Run: headless pygame with SDL's dummy video driver; simulated clock (each Clock.tick advances the game by its frame time, no real sleeping); random seed 0; keys injected as events and as key.get_pressed() state; mouse plan: one left click at the window centre at the start of phase 2, then a move to the lower-right quarter at the start of phase 3.
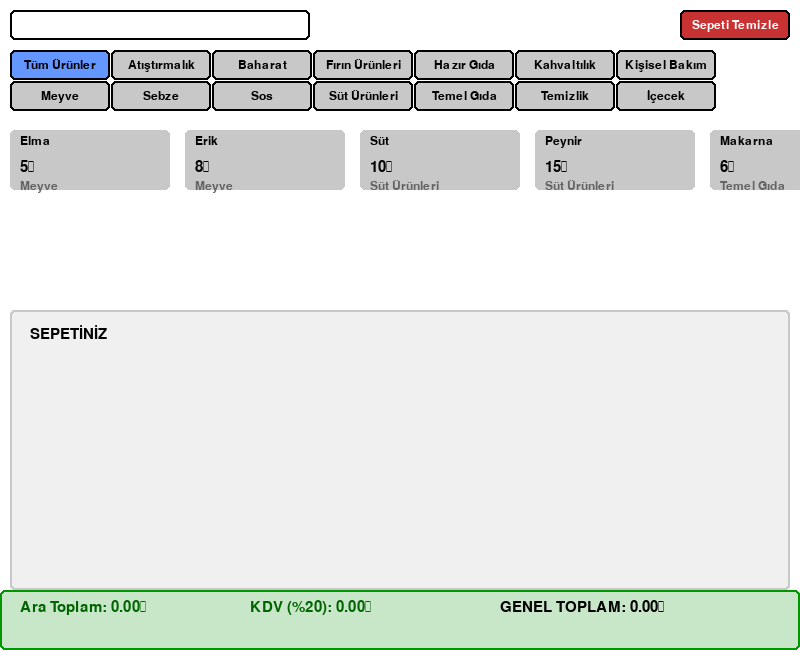
Frame 1 of 4 · flips 1–60 · no input
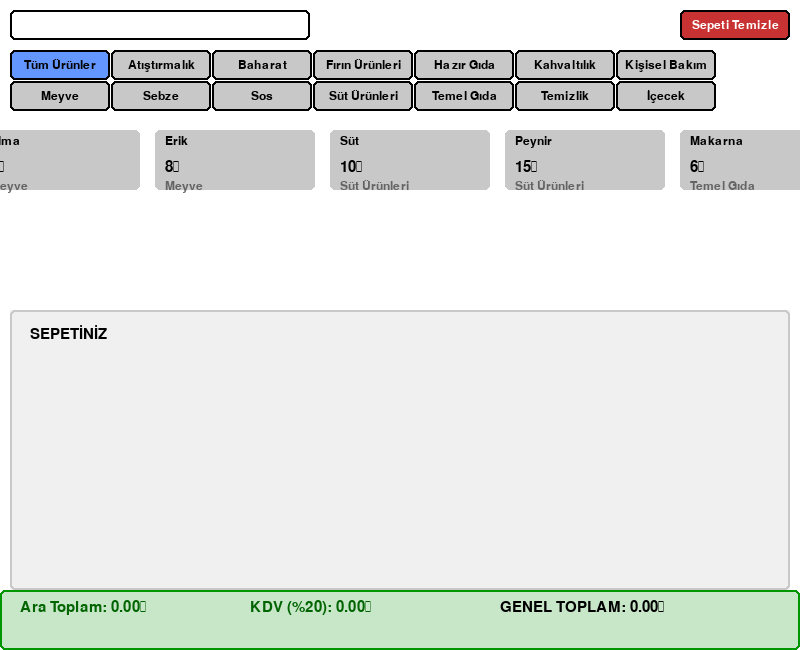
Frame 2 of 4 · flips 61–180 · clicked the window centre · tapped SPACE, RETURN · held RIGHT (→), D
Frame 3 of 4 · flips 181–300 · moved the mouse to the lower-right quarter · held DOWN (↓), S · screen unchanged from frame 2, image omitted
Frame 4 of 4 · flips 301–420 · held LEFT (←), A, UP (↑), W · screen same as frame 1, image omitted

The pygame program that drew these frames:

import pygame
import sys

pygame.init()

WIDTH, HEIGHT = 800, 650  # Pencere boyutunu biraz büyüttük
screen = pygame.display.set_mode((WIDTH, HEIGHT))
pygame.display.set_caption("Gelişmiş Alışveriş Sepeti App")

clock = pygame.time.Clock()

# Renkler
WHITE = (255, 255, 255)
GRAY = (200, 200, 200)
BLACK = (0, 0, 0)
GREEN = (0, 180, 0)
RED = (200, 50, 50)
LIGHT_GRAY = (220, 220, 220)
BLUE = (100, 150, 255)
PURPLE = (150, 50, 200)
ORANGE = (255, 165, 0)
DARK_GREEN = (0, 100, 0)

font = pygame.font.SysFont("Arial", 22)
small_font = pygame.font.SysFont("Arial", 18)

# Ürün veritabanını güncelledik (daha fazla kategori ekledik)
all_products = [
    {"name": "Elma", "price": 5, "category": "Meyve"},
    {"name": "Erik", "price": 8, "category": "Meyve"},
    {"name": "Süt", "price": 10, "category": "Süt Ürünleri"},
    {"name": "Peynir", "price": 15, "category": "Süt Ürünleri"},
    {"name": "Makarna", "price": 6, "category": "Temel Gıda"},
    {"name": "Mandalina", "price": 9, "category": "Meyve"},
    {"name": "Portakal", "price": 7, "category": "Meyve"},
    {"name": "Karpuz", "price": 12, "category": "Meyve"},
    {"name": "Kiraz", "price": 20, "category": "Meyve"},
    {"name": "Çilek", "price": 18, "category": "Meyve"},
    {"name": "Banan", "price": 5, "category": "Meyve"},
    {"name": "Kavun", "price": 14, "category": "Meyve"},
    {"name": "Salatalık", "price": 4, "category": "Sebze"},
    {"name": "Domates", "price": 3, "category": "Sebze"},
    {"name": "Patates", "price": 6, "category": "Sebze"},
    {"name": "Soğan", "price": 5, "category": "Sebze"},
    {"name": "Marul", "price": 2, "category": "Sebze"},
    {"name": "Havuç", "price": 3, "category": "Sebze"},
    {"name": "Kabak", "price": 7, "category": "Sebze"},
    {"name": "Limon", "price": 4, "category": "Meyve"},
    {"name": "Zeytin", "price": 10, "category": "Kahvaltılık"},
    {"name": "Elma Suyu", "price": 8, "category": "İçecek"},
    {"name": "Portakal Suyu", "price": 9, "category": "İçecek"},
    {"name": "Meyve Suyu", "price": 7, "category": "İçecek"},
    {"name": "Su", "price": 2, "category": "İçecek"},
    {"name": "Çikolata", "price": 5, "category": "Atıştırmalık"},
    {"name": "Bisküvi", "price": 4, "category": "Atıştırmalık"},
    {"name": "Cips", "price": 7, "category": "Atıştırmalık"},
    {"name": "Reçel", "price": 10, "category": "Kahvaltılık"},
    {"name": "Kek", "price": 8, "category": "Atıştırmalık"},
    {"name": "Kola", "price": 6, "category": "İçecek"},
    {"name": "Limonata", "price": 4, "category": "İçecek"},
    {"name": "Soda", "price": 3, "category": "İçecek"},
    {"name": "Peynirli Ekmek", "price": 12, "category": "Hazır Gıda"},
    {"name": "Sandviç", "price": 8, "category": "Hazır Gıda"},
    {"name": "Pizza", "price": 15, "category": "Hazır Gıda"},
    {"name": "Ekmek", "price": 3, "category": "Fırın Ürünleri"},
    {"name": "Simit", "price": 2, "category": "Fırın Ürünleri"},
    {"name": "Tuz", "price": 1, "category": "Baharat"},
    {"name": "Şeker", "price": 2, "category": "Temel Gıda"},
    {"name": "Un", "price": 5, "category": "Temel Gıda"},
    {"name": "Pirinc", "price": 6, "category": "Temel Gıda"},
    {"name": "Bulgur", "price": 5, "category": "Temel Gıda"},
    {"name": "Yoğurt", "price": 6, "category": "Süt Ürünleri"},
    {"name": "Mayonez", "price": 5, "category": "Sos"},
    {"name": "Ketçap", "price": 4, "category": "Sos"},
    {"name": "Çamaşır Suyu", "price": 8, "category": "Temizlik"},
    {"name": "Deterjan", "price": 12, "category": "Temizlik"},
    {"name": "Şampuan", "price": 15, "category": "Kişisel Bakım"},
    {"name": "Diş Macunu", "price": 10, "category": "Kişisel Bakım"}
]

# Tüm kategorileri otomatik olarak çıkarıyoruz
all_categories = sorted(list(set(product["category"] for product in all_products)))
current_category = "Tüm Ürünler"  # Varsayılan kategori

# Butonların konumları ve boyutları
category_buttons = []
button_width = 100
button_height = 30
buttons_per_row = 7  # Her satıra 5 buton
button_spacing = 1

# Kategori butonlarını oluştur
for i, category in enumerate(["Tüm Ürünler"] + all_categories):
    row = i // buttons_per_row
    col = i % buttons_per_row
    x = 10 + col * (button_width + button_spacing)
    y = 50 + row * (button_height + button_spacing)
    category_buttons.append({
        "rect": pygame.Rect(x, y, button_width, button_height),
        "category": category,
        "color": BLUE if category == "Tüm Ürünler" else GRAY
    })

current_products = all_products  # Başlangıçta tüm ürünleri göster
cart = []
product_scroll_x = 0
cart_scroll = 0
animated_items = []
cart_item_rects = []

# Arama kutusu
search_rect = pygame.Rect(10, 10, 300, 30)
search_text = ""
active_search = False

# Ürünleri ekrana çiz
def draw_product_list():
    global product_scroll_x, current_products

    product_area_y = 120  # Kategori butonlarının altına kaydırdık
    product_area_height = 180  # Ürün listesi alanını biraz büyüttük
    item_width = 160  # Ürün kartlarını biraz genişlettik
    item_height = 60   # Ürün kartlarını biraz yüksek yaptık
    spacing = 15
    surface_width = len(current_products) * (item_width + spacing) + 20

    product_surface = pygame.Surface((surface_width, product_area_height))
    product_surface.fill(WHITE)

    x = 10
    y = 10
    for product in current_products:
        rect = pygame.Rect(x, y, item_width, item_height)
        pygame.draw.rect(product_surface, GRAY, rect, border_radius=5)  # Köşeleri yuvarlak yaptık
        
        # Ürün adı (kısaltılmış)
        name = product['name'] if len(product['name']) < 15 else product['name'][:12] + "..."
        text = small_font.render(name, True, BLACK)
        
        # Fiyat
        price = font.render(f"{product['price']}₺", True, BLACK)
        
        # Kategori (küçük yazı)
        category = small_font.render(product['category'], True, (100, 100, 100))

        product_surface.blit(text, (rect.x + 10, rect.y + 5))
        product_surface.blit(price, (rect.x + 10, rect.y + 30))
        product_surface.blit(category, (rect.x + 10, rect.y + 50))

        product['rect'] = pygame.Rect(rect.x - product_scroll_x, rect.y + product_area_y, rect.width, rect.height)

        x += item_width + spacing

    max_scroll = max(0, surface_width - WIDTH)
    product_scroll_x = max(0, min(product_scroll_x, max_scroll))

    screen.blit(product_surface, (0, product_area_y), area=pygame.Rect(product_scroll_x, 0, WIDTH, product_area_height))

# Sepet bilgisini ekrana çiz
def draw_cart():
    global cart_scroll, cart_item_rects
    cart_area_y = 120 + 180 + 10
    cart_area_height = HEIGHT - cart_area_y - 60  # Alt boşluk biraz daha fazla
    cart_surface_height = max(cart_area_height, len(cart) * 40 + 60)  # Satır aralığını artırdık

    cart_surface = pygame.Surface((WIDTH - 20, cart_surface_height))
    cart_surface.fill((240, 240, 240))
    pygame.draw.rect(cart_surface, (200, 200, 200), (0, 0, WIDTH-20, cart_surface_height), 2, border_radius=5)

    title = font.render("SEPETİNİZ", True, BLACK)
    cart_surface.blit(title, (20, 15))

    y = 50
    total = 0
    cart_item_rects = []
    for i, item in enumerate(cart):
        # Arkaplan rengi (zebra deseni)
        bg_color = (230, 230, 230) if i % 2 == 0 else (220, 220, 220)
        pygame.draw.rect(cart_surface, bg_color, (10, y-5, WIDTH-40, 35))
        
        # Ürün bilgisi
        text = f"{item['name']} x{item['quantity']} = {item['price'] * item['quantity']}₺"
        text_surface = font.render(text, True, BLACK)
        text_rect = text_surface.get_rect(topleft=(20, y - cart_scroll))
        cart_surface.blit(text_surface, (20, y))
        
        # Silme butonu
        delete_rect = pygame.Rect(WIDTH - 80, y, 60, 25)
        pygame.draw.rect(cart_surface, RED, delete_rect, border_radius=3)
        delete_text = small_font.render("Sil", True, WHITE)
        cart_surface.blit(delete_text, (WIDTH - 70, y+3))
        
        cart_item_rects.append((text_rect, delete_rect, item['name']))
        y += 40
        total += item["price"] * item["quantity"]

    max_scroll = max(0, cart_surface_height - cart_area_height)
    cart_scroll = max(0, min(cart_scroll, max_scroll))

    screen.blit(cart_surface, (10, cart_area_y), area=pygame.Rect(0, cart_scroll, WIDTH, cart_area_height))

    # Toplam bilgisi
    pygame.draw.rect(screen, (200, 230, 200), (0, HEIGHT - 60, WIDTH, 60), border_radius=5)
    pygame.draw.rect(screen, (0, 150, 0), (0, HEIGHT - 60, WIDTH, 60), 2, border_radius=5)
    
    kdv_orani = 0.20
    kdv_tutari = total * kdv_orani
    toplam_kdv_dahil = total + kdv_tutari

    toplam_text = font.render(f"Ara Toplam: {total:.2f}₺", True, DARK_GREEN)
    kdv_text = font.render(f"KDV (%20): {kdv_tutari:.2f}₺", True, DARK_GREEN)
    toplam_kdv_text = font.render(f"GENEL TOPLAM: {toplam_kdv_dahil:.2f}₺", True, BLACK)

    screen.blit(toplam_text, (20, HEIGHT - 50))
    screen.blit(kdv_text, (250, HEIGHT - 50))
    screen.blit(toplam_kdv_text, (500, HEIGHT - 50))

# Kategori butonlarını çiz
def draw_category_buttons():
    for button in category_buttons:
        pygame.draw.rect(screen, button["color"], button["rect"], border_radius=5)
        pygame.draw.rect(screen, BLACK, button["rect"], 2, border_radius=5)  # Kenarlık
        
        # Buton metni (kategori adı)
        text = small_font.render(button["category"], True, BLACK)
        text_rect = text.get_rect(center=button["rect"].center)
        screen.blit(text, text_rect)

# Arama kutusunu çiz
def draw_search_box():
    color = BLUE if active_search else BLACK
    pygame.draw.rect(screen, WHITE, search_rect, border_radius=5)
    pygame.draw.rect(screen, color, search_rect, 2, border_radius=5)
    
    text = search_text
    if active_search and not text:
        hint = small_font.render("Ürün ara...", True, (150, 150, 150))
        screen.blit(hint, (search_rect.x + 10, search_rect.y + 8))
    elif text:
        text_surface = font.render(text, True, BLACK)
        screen.blit(text_surface, (search_rect.x + 10, search_rect.y + 8))

# Temizle butonunu çiz
def draw_clear_button():
    button_rect = pygame.Rect(WIDTH - 120, 10, 110, 30)
    pygame.draw.rect(screen, RED, button_rect, border_radius=5)
    pygame.draw.rect(screen, BLACK, button_rect, 2, border_radius=5)
    text = small_font.render("Sepeti Temizle", True, WHITE)
    text_rect = text.get_rect(center=button_rect.center)
    screen.blit(text, text_rect)
    return button_rect

# Sepet animasyonunu işler
def handle_animations():
    finished = []
    for anim in animated_items:
        anim["y"] += 10
        product = anim["product"]
        rect = pygame.Rect(200, anim["y"], 160, 60)
        pygame.draw.rect(screen, GRAY, rect, border_radius=5)
        text = font.render(product["name"], True, BLACK)
        price = font.render(f"{product['price']}₺", True, BLACK)
        screen.blit(text, (rect.x + 10, rect.y + 5))
        screen.blit(price, (rect.x + 10, rect.y + 30))
        if anim["y"] >= anim["target_y"]:
            finished.append(anim)

    for anim in finished:
        found = False
        for item in cart:
            if item["name"] == anim["product"]["name"]:
                item["quantity"] += 1
                found = True
                break
        if not found:
            cart.append({"name": anim["product"]["name"], "price": anim["product"]["price"], "quantity": 1})
        animated_items.remove(anim)

# Mouse tıklama işlemleri
def check_click(pos):
    global active_search, current_products, current_category

    # Arama kutusuna tıklama
    if search_rect.collidepoint(pos):
        active_search = True
        return

    active_search = False

    # Kategori butonlarına tıklama
    for button in category_buttons:
        if button["rect"].collidepoint(pos):
            current_category = button["category"]
            # Tüm butonların rengini sıfırla
            for btn in category_buttons:
                btn["color"] = GRAY
            # Seçili butonun rengini değiştir
            button["color"] = BLUE
            
            if current_category == "Tüm Ürünler":
                current_products = all_products
            else:
                current_products = [p for p in all_products if p['category'] == current_category]
            
            # Arama metni varsa, filtrelemeyi koru
            if search_text:
                current_products = [p for p in current_products if search_text.lower() in p['name'].lower()]
            
            product_scroll_x = 0
            return

    # Hepsini Temizle butonuna tıklama
    if clear_button.collidepoint(pos):
        cart.clear()
        return

    # Sepetteki silme butonlarına tıklama
    cart_area_y = 310
    relative_y = pos[1] - cart_area_y + cart_scroll
    for text_rect, delete_rect, product_name in cart_item_rects:
        if delete_rect.collidepoint((pos[0]-10, relative_y)):  # -10 çünkü sepet 10px içeriden başlıyor
            for item in cart:
                if item['name'] == product_name:
                    cart.remove(item)
                    return

    # Sepete ekleme işlemi
    for product in current_products:
        if product.get('rect') and product['rect'].collidepoint(pos):
            animated_items.append({
                "product": product,
                "y": 150,
                "target_y": cart_area_y + 10
            })
            break

# Ana döngü
running = True
while running:
    screen.fill(WHITE)

    draw_search_box()
    draw_category_buttons()
    draw_product_list()
    draw_cart()
    clear_button = draw_clear_button()
    handle_animations()

    for event in pygame.event.get():
        if event.type == pygame.QUIT:
            pygame.quit()
            sys.exit()

        elif event.type == pygame.MOUSEBUTTONDOWN:
            if event.button == 1:
                check_click(event.pos)
            elif event.button == 4:  # Fare tekerleği yukarı
                if 120 < event.pos[1] < 300:  # Ürün listesi alanı
                    product_scroll_x = max(0, product_scroll_x - 30)
                elif 310 < event.pos[1] < HEIGHT - 60:  # Sepet alanı
                    cart_scroll = max(0, cart_scroll - 20)
            elif event.button == 5:  # Fare tekerleği aşağı
                if 120 < event.pos[1] < 300:  # Ürün listesi alanı
                    max_scroll = max(0, len(current_products) * 175 - WIDTH)
                    product_scroll_x = min(max_scroll, product_scroll_x + 30)
                elif 310 < event.pos[1] < HEIGHT - 60:  # Sepet alanı
                    max_scroll = max(0, len(cart) * 40 + 60 - (HEIGHT - 310 - 60))
                    cart_scroll = min(max_scroll, cart_scroll + 20)

        elif event.type == pygame.KEYDOWN:
            if active_search:
                if event.key == pygame.K_RETURN:
                    # Arama yap
                    search_term = search_text.lower()
                    if current_category == "Tüm Ürünler":
                        current_products = [p for p in all_products if search_term in p['name'].lower()]
                    else:
                        current_products = [p for p in all_products if p['category'] == current_category and search_term in p['name'].lower()]
                    product_scroll_x = 0
                elif event.key == pygame.K_BACKSPACE:
                    search_text = search_text[:-1]
                    # Arama metni değiştiğinde filtrelemeyi güncelle
                    search_term = search_text.lower()
                    if current_category == "Tüm Ürünler":
                        current_products = [p for p in all_products if search_term in p['name'].lower()]
                    else:
                        current_products = [p for p in all_products if p['category'] == current_category and search_term in p['name'].lower()]
                    product_scroll_x = 0
                else:
                    search_text += event.unicode
            else:
                if event.key == pygame.K_LEFT:
                    product_scroll_x = max(0, product_scroll_x - 30)
                elif event.key == pygame.K_RIGHT:
                    max_scroll = max(0, len(current_products) * 175 - WIDTH)
                    product_scroll_x = min(max_scroll, product_scroll_x + 30)
                elif event.key == pygame.K_UP:
                    cart_scroll = max(0, cart_scroll - 20)
                elif event.key == pygame.K_DOWN:
                    max_scroll = max(0, len(cart) * 40 + 60 - (HEIGHT - 310 - 60))
                    cart_scroll = min(max_scroll, cart_scroll + 20)

    pygame.display.flip()
    clock.tick(60)
